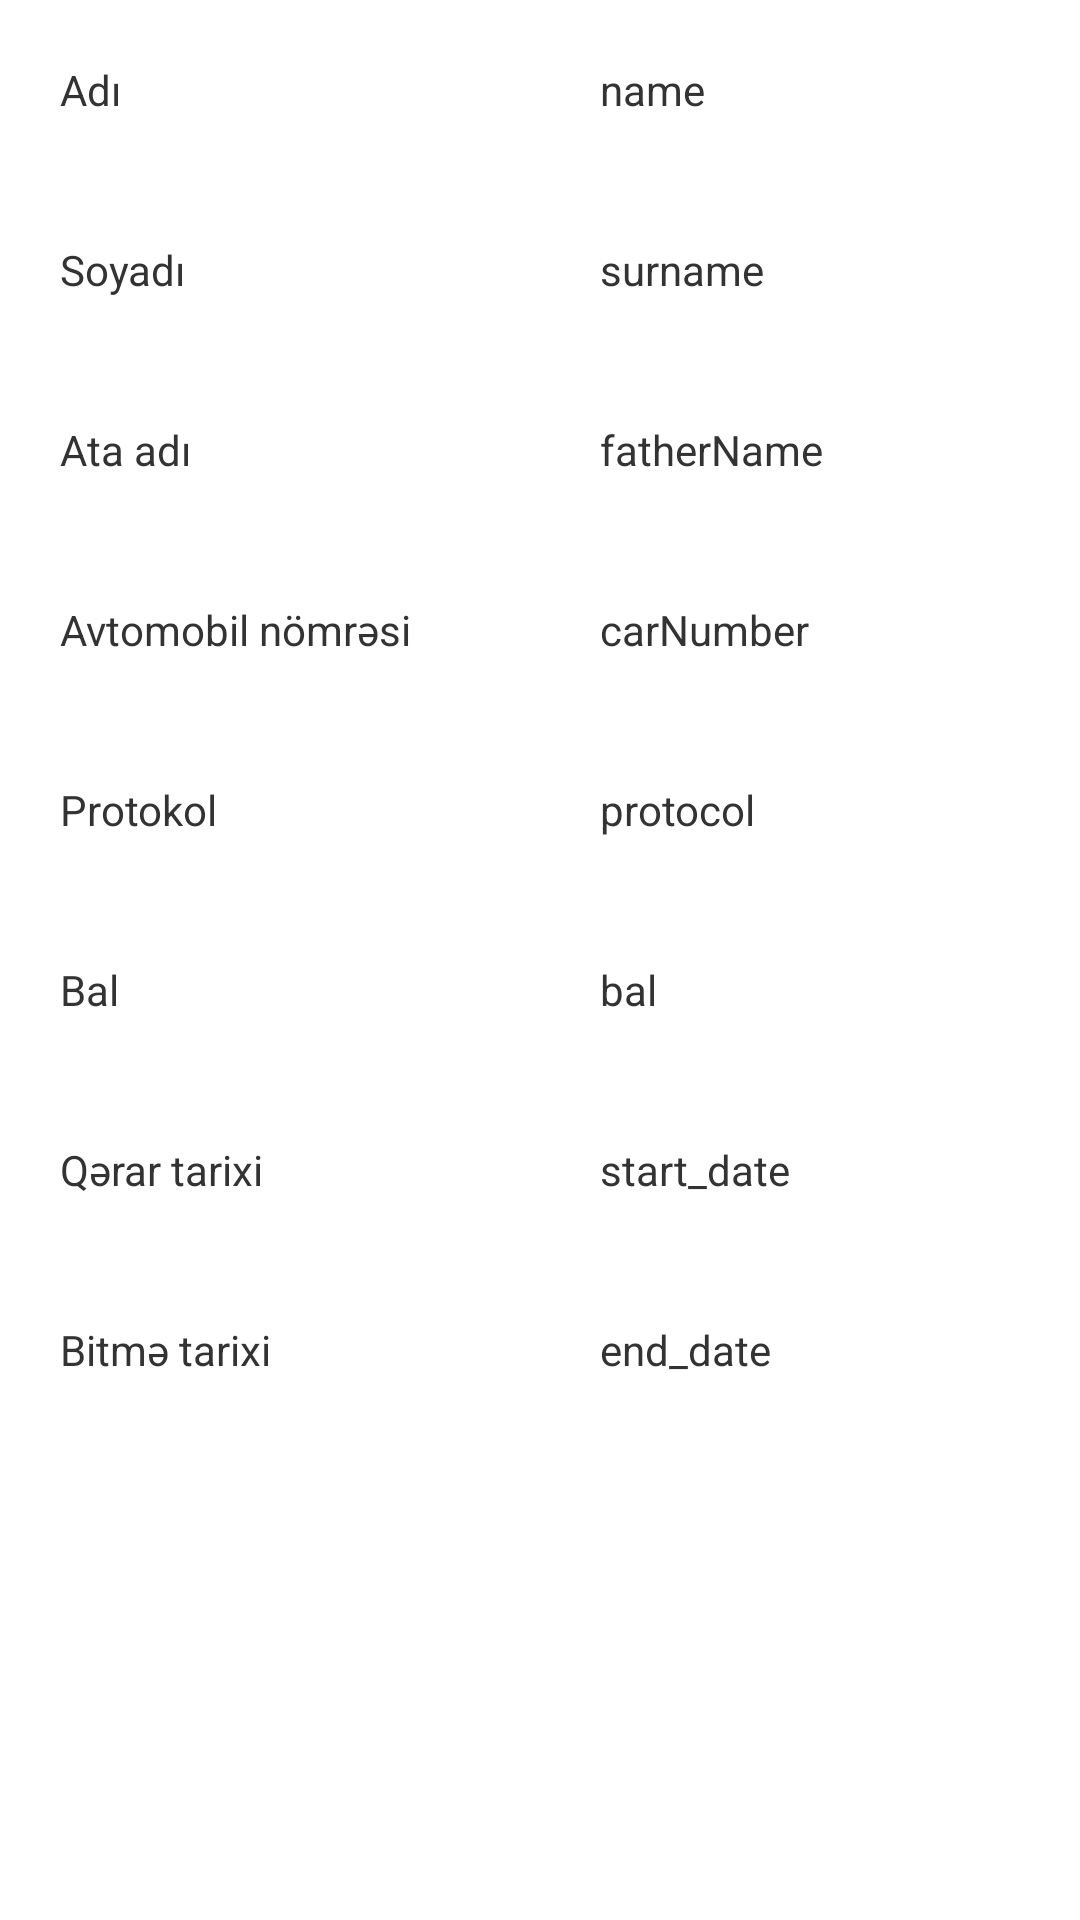

Produce the Android XML layout that renders to this screen, including the resource entries it uses.
<!-- AndroidManifest.xml: application theme AppTheme -->
<!-- res/layout/dialog_layout.xml -->
<?xml version="1.0" encoding="utf-8"?>
<android.support.constraint.ConstraintLayout
    xmlns:android="http://schemas.android.com/apk/res/android"
    xmlns:app="http://schemas.android.com/apk/res-auto"
    android:layout_width="match_parent"
    android:layout_height="match_parent"
    android:background="#ffffff">


    <LinearLayout
        android:id="@+id/layout1"
        android:layout_width="fill_parent"
        android:layout_height="60dp"
        android:gravity="center"
        android:weightSum="1.0"
        app:layout_constraintTop_toTopOf="parent">

        <TextView
            android:layout_width="0dp"
            android:layout_height="wrap_content"
            android:layout_weight="0.5"
            android:paddingLeft="20dp"
            android:text="Adı"
            android:textColor="#333333" />

        <TextView
            android:id="@+id/dname"
            android:layout_width="0dp"
            android:layout_height="wrap_content"
            android:layout_weight="0.5"
            android:paddingLeft="20dp"
            android:text="name"
            android:textColor="#333333" />

    </LinearLayout>

    <LinearLayout
        android:id="@+id/layout2"
        android:layout_width="fill_parent"
        android:layout_height="60dp"
        android:gravity="center"
        android:weightSum="1.0"
        app:layout_constraintTop_toBottomOf="@+id/layout1">

        <TextView
            android:layout_width="0dp"
            android:layout_height="wrap_content"
            android:layout_weight="0.5"
            android:paddingLeft="20dp"
            android:text="Soyadı"
            android:textColor="#333333" />

        <TextView
            android:id="@+id/dsurname"
            android:layout_width="0dp"
            android:layout_height="wrap_content"
            android:layout_weight="0.5"
            android:paddingLeft="20dp"
            android:text="surname"
            android:textColor="#333333" />

    </LinearLayout>


    <LinearLayout
        android:id="@+id/layout3"
        android:layout_width="fill_parent"
        android:layout_height="60dp"
        android:gravity="center"
        android:weightSum="1.0"
        app:layout_constraintTop_toBottomOf="@+id/layout2">

        <TextView
            android:layout_width="0dp"
            android:layout_height="wrap_content"
            android:layout_weight="0.5"
            android:paddingLeft="20dp"
            android:text="Ata adı"
            android:textColor="#333333" />

        <TextView
            android:id="@+id/dfatherName"
            android:layout_width="0dp"
            android:layout_height="wrap_content"
            android:layout_weight="0.5"
            android:paddingLeft="20dp"
            android:text="fatherName"
            android:textColor="#333333" />

    </LinearLayout>


    <LinearLayout
        android:id="@+id/layout4"
        android:layout_width="fill_parent"
        android:layout_height="60dp"
        android:gravity="center"
        android:weightSum="1.0"
        app:layout_constraintTop_toBottomOf="@+id/layout3">

        <TextView
            android:layout_width="0dp"
            android:layout_height="wrap_content"
            android:layout_weight="0.5"
            android:paddingLeft="20dp"
            android:text="Avtomobil nömrəsi"
            android:textColor="#333333" />

        <TextView
            android:id="@+id/dcarNumber"
            android:layout_width="0dp"
            android:layout_height="wrap_content"
            android:layout_weight="0.5"
            android:paddingLeft="20dp"
            android:text="carNumber"
            android:textColor="#333333" />

    </LinearLayout>


    <LinearLayout
        android:id="@+id/layout5"
        android:layout_width="fill_parent"
        android:layout_height="60dp"
        android:gravity="center"
        android:weightSum="1.0"
        app:layout_constraintTop_toBottomOf="@+id/layout4">

        <TextView
            android:layout_width="0dp"
            android:layout_height="wrap_content"
            android:layout_weight="0.5"
            android:paddingLeft="20dp"
            android:text="Protokol"
            android:textColor="#333333" />

        <TextView
            android:id="@+id/dprotocol"
            android:layout_width="0dp"
            android:layout_height="wrap_content"
            android:layout_weight="0.5"
            android:paddingLeft="20dp"
            android:text="protocol"
            android:textColor="#333333" />

    </LinearLayout>


    <LinearLayout
        android:id="@+id/layout6"
        android:layout_width="fill_parent"
        android:layout_height="60dp"
        android:gravity="center"
        android:weightSum="1.0"
        app:layout_constraintTop_toBottomOf="@+id/layout5">

        <TextView
            android:layout_width="0dp"
            android:layout_height="wrap_content"
            android:layout_weight="0.5"
            android:paddingLeft="20dp"
            android:text="Bal"
            android:textColor="#333333" />

        <TextView
            android:id="@+id/dbal"
            android:layout_width="0dp"
            android:layout_height="wrap_content"
            android:layout_weight="0.5"
            android:paddingLeft="20dp"
            android:text="bal"
            android:textColor="#333333" />

    </LinearLayout>


    <LinearLayout
        android:id="@+id/layout7"
        android:layout_width="fill_parent"
        android:layout_height="60dp"
        android:gravity="center"
        android:weightSum="1.0"
        app:layout_constraintTop_toBottomOf="@+id/layout6">

        <TextView
            android:layout_width="0dp"
            android:layout_height="wrap_content"
            android:layout_weight="0.5"
            android:paddingLeft="20dp"
            android:text="Qərar tarixi"
            android:textColor="#333333" />

        <TextView
            android:id="@+id/dstart_date"
            android:layout_width="0dp"
            android:layout_height="wrap_content"
            android:layout_weight="0.5"
            android:paddingLeft="20dp"
            android:text="start_date"
            android:textColor="#333333" />

    </LinearLayout>


    <LinearLayout
        android:id="@+id/layout8"
        android:layout_width="fill_parent"
        android:layout_height="60dp"
        android:gravity="center"
        app:layout_constraintTop_toBottomOf="@+id/layout7"
        android:weightSum="1.0">

        <TextView
            android:layout_width="0dp"
            android:layout_height="wrap_content"
            android:layout_weight="0.5"
            android:paddingLeft="20dp"
            android:text="Bitmə tarixi"
            android:textColor="#333333" />

        <TextView
            android:id="@+id/dend_date"
            android:layout_width="0dp"
            android:layout_height="wrap_content"
            android:layout_weight="0.5"
            android:paddingLeft="20dp"
            android:text="end_date"
            android:textColor="#333333" />

    </LinearLayout>


</android.support.constraint.ConstraintLayout>
<!-- resources referenced by this layout -->
<resources>
  <style name="AppTheme" parent="Theme.AppCompat.Light.DarkActionBar">
          
          <item name="colorPrimary">@color/colorPrimary</item>
          <item name="colorPrimaryDark">@color/colorPrimaryDark</item>
          <item name="colorAccent">@color/colorAccent</item>
          <item name="alertDialogTheme">@style/AlertDialogTheme</item>
      </style>
  <style name="AlertDialogTheme" parent="Theme.AppCompat.Light.Dialog.Alert">
          <item name="buttonBarNegativeButtonStyle">@style/NegativeButtonStyle</item>
          <item name="buttonBarPositiveButtonStyle">@style/PositiveButtonStyle</item>
      </style>
  <style name="NegativeButtonStyle" parent="Widget.AppCompat.Button.ButtonBar.AlertDialog">
          <item name="android:textColor">#ce4f56</item>
      </style>
  <style name="PositiveButtonStyle" parent="Widget.AppCompat.Button.ButtonBar.AlertDialog">
          <item name="android:textColor">#3F51B5</item>
      </style>
  <!-- not gathered from this repository: default colours our renderer supplied (Android Studio template values) -->
  <color name="colorPrimary">#FF6200EE</color>
  <color name="colorPrimaryDark">#FF3700B3</color>
  <color name="colorAccent">#FF03DAC5</color>
</resources>
